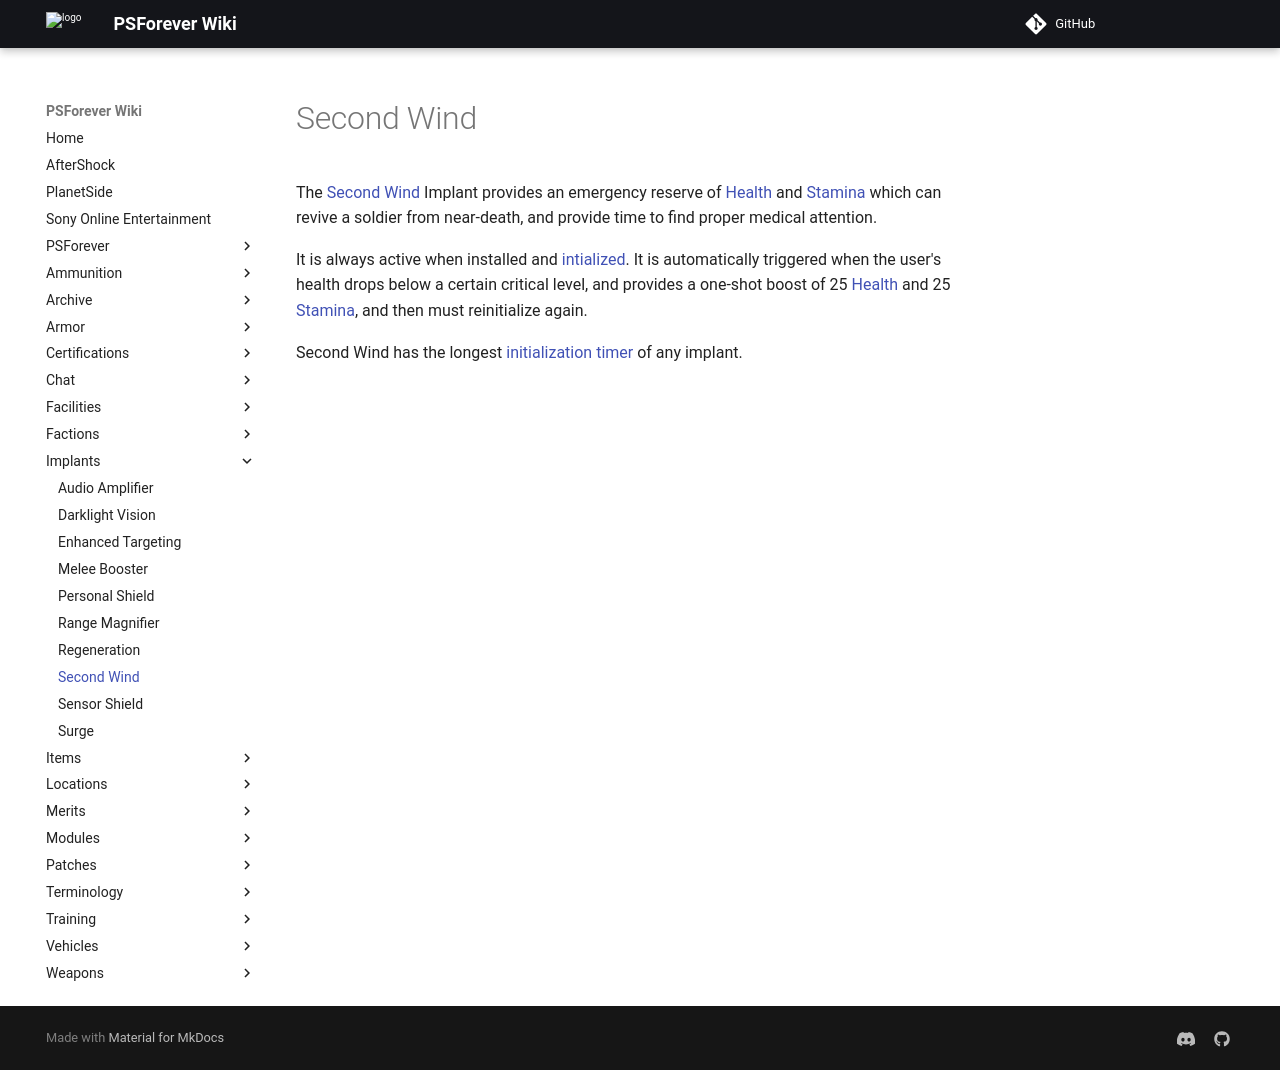

repository: psforever/wiki · page: implants/Second_Wind/index.html · generator: mkdocs

# Second Wind

The [Second Wind](Second_Wind.md) Implant provides an emergency reserve of
[Health](../terminology/Health.md) and [Stamina](../terminology/Stamina.md)
which can revive a soldier from near-death, and provide time to find proper
medical attention.

It is always active when installed and
[intialized](../items/Initialization_timer.md). It is automatically triggered
when the user's health drops below a certain critical level, and provides a
one-shot boost of 25 [Health](../terminology/Health.md) and 25
[Stamina](../terminology/Stamina.md), and then must reinitialize again.

Second Wind has the longest
[initialization timer](../items/Initialization_timer.md) of any implant.
